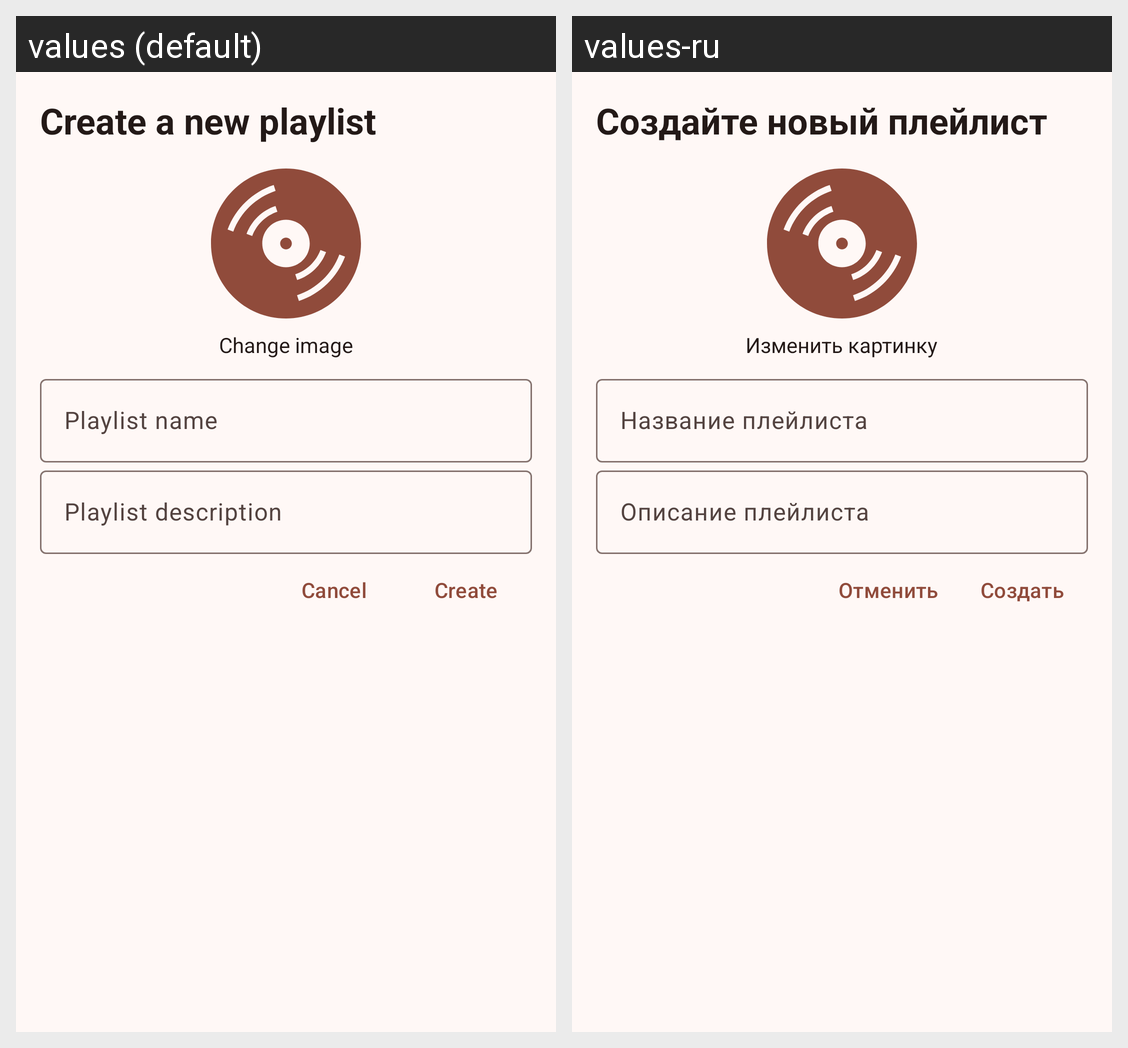

Strings drawn on this Android screen and how each of the app's shown locales translates them:
Android screen res/layout/fragment_create_playlist.xml rendered under 2 locales, left to right: values (default), values-ru. Device: Nexus 5 (rendered at 1080×1920; each locale shown at half size, 540×960, under a caption strip naming it); theme CordisTheme.
Strings drawn on this screen, with the default value and each locale's value (text and hints the layout hard-codes, and strings that could not be matched under every locale, appear in the picture but are not listed):

create_playlist
  values: Create a new playlist
  values-ru: Создайте новый плейлист

change_image
  values: Change image
  values-ru: Изменить картинку

playlist_name
  values: Playlist name
  values-ru: Название плейлиста

playlist_descr
  values: Playlist description
  values-ru: Описание плейлиста

cancel
  values: Cancel
  values-ru: Отменить

create
  values: Create
      
  values-ru: Создать
